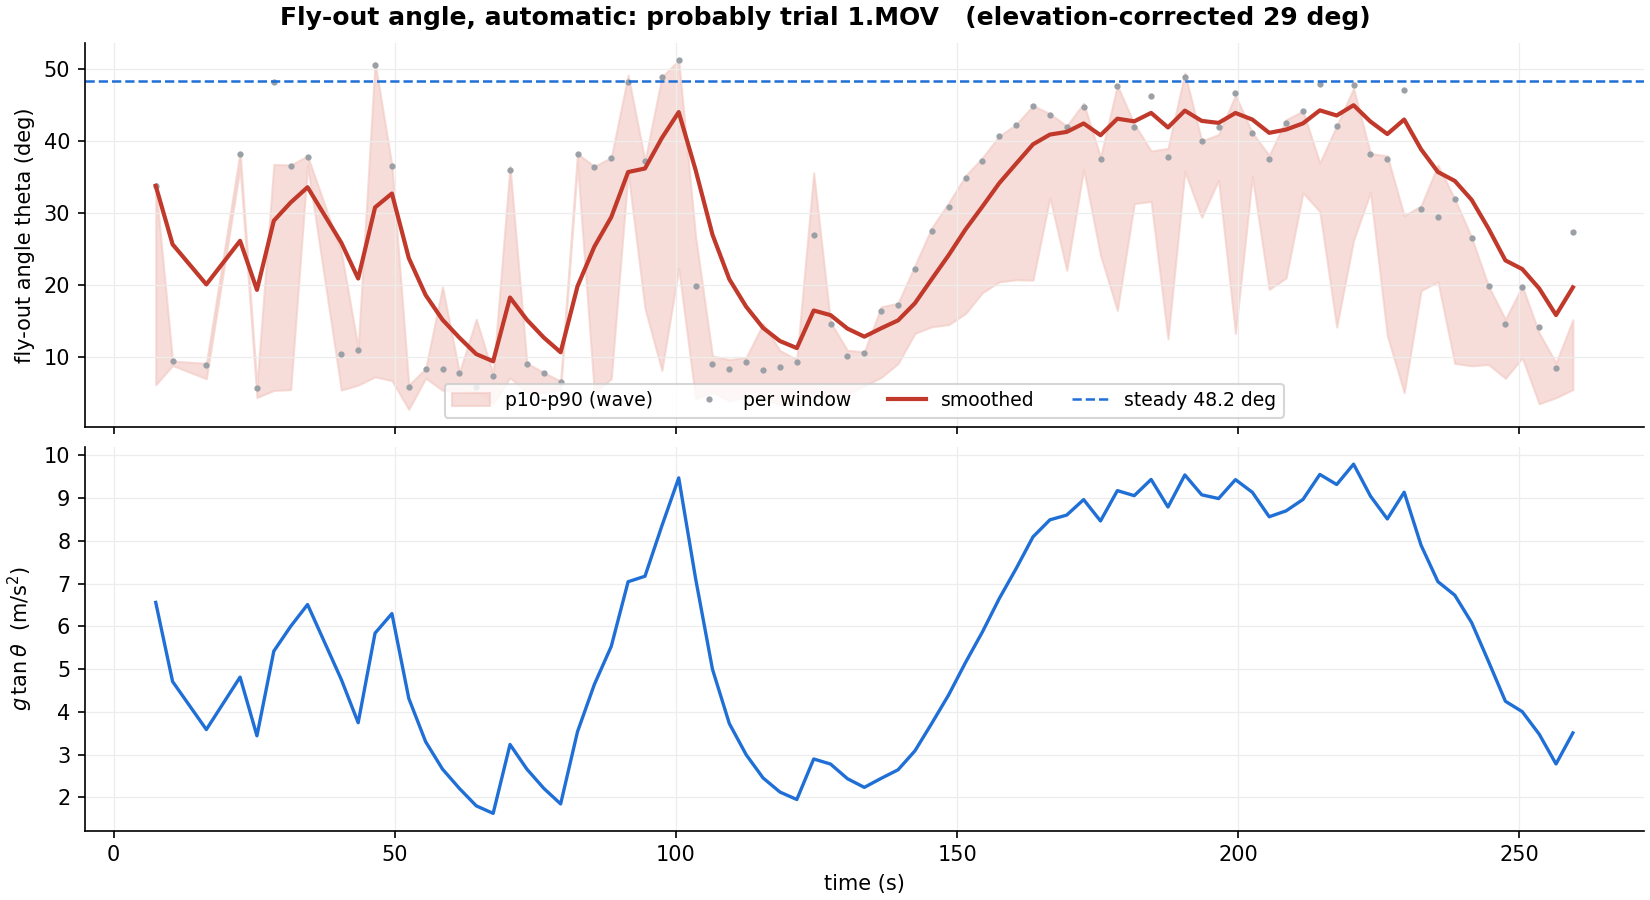

Data behind this chart, as committed beside it:
time, theta_apparent, lo, hi, n, sides, rest, theta, theta_ema
7.5, 39.48, 6.161, 33.86, 12, 1, 0, 33.77, 33.77
10.5, 10.76, 8.835, 9.452, 4, 1, 0, 9.395, 25.64
16.5, 10.27, 6.999, 9.127, 15, 1, 0, 8.967, 20.09
22.5, 45.05, 36.27, 38.45, 25, 1, 0, 38.22, 26.13
25.5, 6.545, 4.389, 5.976, 36, 1, 0, 5.719, 19.33
28.5, 58.38, 5.374, 36.72, 11, 2, 0, 48.12, 28.92
31.5, 42.88, 5.488, 36.66, 9, 1, 0, 36.51, 31.45
34.5, 44.51, 36.62, 37.9, 56, 1, 0, 37.8, 33.57
40.5, 12, 5.435, 24.58, 7, 1, 0, 10.48, 25.87
43.5, 12.57, 6.112, 11.26, 29, 1, 0, 10.97, 20.9
46.5, 61.95, 7.258, 50.89, 13, 2, 0, 50.5, 30.77
49.5, 42.95, 6.743, 36.6, 9, 1, 0, 36.57, 32.7
52.5, 6.67, 2.739, 6.129, 23, 1, 0, 5.829, 23.74
55.5, 9.519, 7.082, 8.398, 15, 1, 0, 8.313, 18.6
58.5, 9.543, 5.4, 19.74, 17, 1, 0, 8.334, 15.18
61.5, 8.849, 5.415, 7.856, 11, 1, 0, 7.729, 12.7
64.5, 6.697, 5.139, 15.25, 18, 1, 0, 5.852, 10.41
67.5, 8.502, 3.578, 7.635, 60, 1, 0, 7.427, 9.418
70.5, 42.19, 7.136, 36.47, 24, 1, 0, 35.96, 18.26
73.5, 10.32, 5.087, 9.18, 24, 1, 0, 9.009, 15.18
76.5, 8.915, 5.046, 7.849, 19, 1, 0, 7.787, 12.72
79.5, 7.519, 5.505, 6.674, 25, 1, 0, 6.569, 10.67
82.5, 44.93, 36.84, 38.23, 31, 1, 0, 38.13, 19.82
85.5, 42.67, 5.06, 36.46, 5, 1, 0, 36.34, 25.33
88.5, 44.25, 6.991, 37.7, 35, 1, 0, 37.59, 29.42
91.5, 58.5, 35.61, 49.12, 8, 2, 0, 48.2, 35.68
94.5, 43.69, 16.77, 37.27, 5, 2, 0, 37.16, 36.17
97.5, 59.46, 8.149, 48.87, 12, 2, 0, 48.85, 40.4
100.5, 63.03, 22.29, 51.19, 5, 2, 0, 51.19, 43.99
103.5, 22.9, 4.253, 26.75, 5, 1, 0, 19.89, 35.96
106.5, 10.38, 5.105, 10.16, 12, 1, 0, 9.067, 27
109.5, 9.632, 3.972, 9.645, 13, 1, 0, 8.412, 20.8
112.5, 10.72, 4.448, 9.967, 9, 1, 0, 9.361, 16.99
115.5, 9.365, 4.185, 14.62, 9, 1, 0, 8.179, 14.05
118.5, 9.819, 3.466, 10.92, 22, 1, 0, 8.575, 12.23
121.5, 10.65, 3.732, 9.647, 18, 2, 0, 9.299, 11.25
124.5, 31.15, 4.737, 35.57, 10, 1, 0, 26.89, 16.46
127.5, 16.69, 4.049, 14.82, 11, 2, 0, 14.54, 15.82
130.5, 11.71, 4.826, 10.94, 27, 2, 0, 10.22, 13.96
133.5, 12.14, 5.991, 10.75, 20, 2, 0, 10.6, 12.84
136.5, 18.77, 7.179, 16.97, 20, 2, 0, 16.34, 14
139.5, 19.86, 9.101, 17.48, 40, 2, 0, 17.28, 15.09
142.5, 25.65, 13.3, 22.71, 29, 2, 0, 22.24, 17.48
145.5, 31.93, 14.21, 27.95, 42, 2, 0, 27.55, 20.83
148.5, 35.82, 14.5, 31.4, 50, 2, 0, 30.77, 24.15
151.5, 40.85, 16.05, 35.15, 45, 2, 0, 34.88, 27.72
154.5, 43.78, 18.94, 37.67, 47, 2, 0, 37.22, 30.89
157.5, 48.14, 20.43, 40.66, 52, 2, 0, 40.63, 34.14
160.5, 50.28, 20.73, 42.27, 45, 2, 0, 42.26, 36.85
163.5, 53.8, 20.68, 44.9, 51, 2, 0, 44.87, 39.52
166.5, 52.05, 32.12, 43.77, 55, 2, 0, 43.58, 40.88
169.5, 49.92, 22.05, 42.07, 36, 2, 0, 41.99, 41.25
172.5, 53.65, 36.06, 45.24, 31, 2, 0, 44.76, 42.42
175.5, 44.16, 24.14, 37.73, 28, 2, 0, 37.53, 40.79
178.5, 57.72, 16.47, 47.68, 9, 2, 0, 47.66, 43.08
181.5, 49.9, 31.3, 42.37, 12, 2, 0, 41.97, 42.71
184.5, 55.68, 31.6, 38.59, 30, 2, 0, 46.23, 43.88
187.5, 44.53, 12.53, 38.96, 17, 2, 0, 37.82, 41.86
190.5, 59.5, 35.76, 49.4, 8, 2, 0, 48.88, 44.2
193.5, 47.22, 29.41, 40.01, 17, 1, 0, 39.92, 42.77
... 22 more rows
